Dataset: datasets (GitHub, MatthiasDR96/vision_demonstrator). Classes: c-not defect, no defect, scratch.

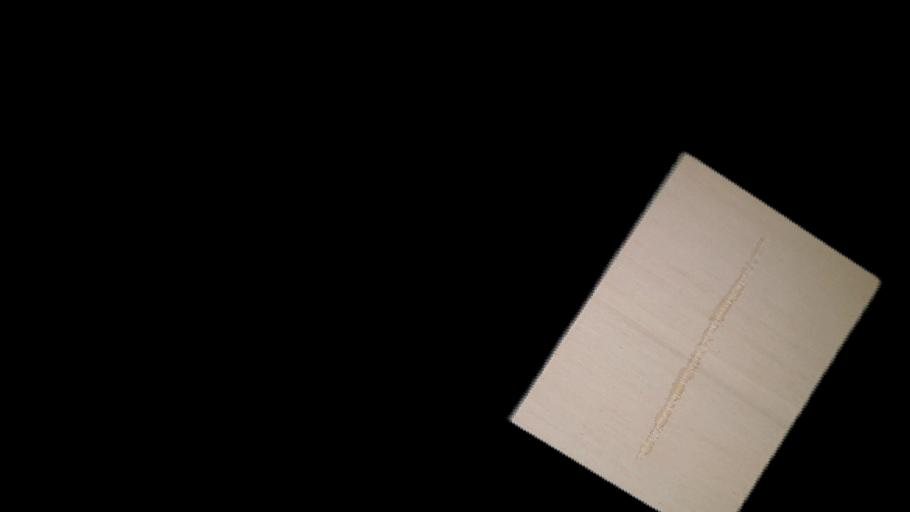
Label: scratch

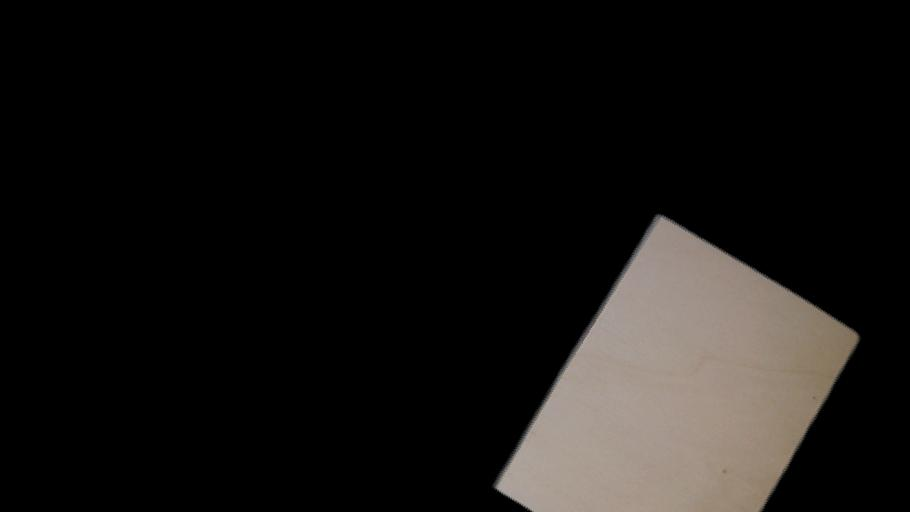
Label: no defect

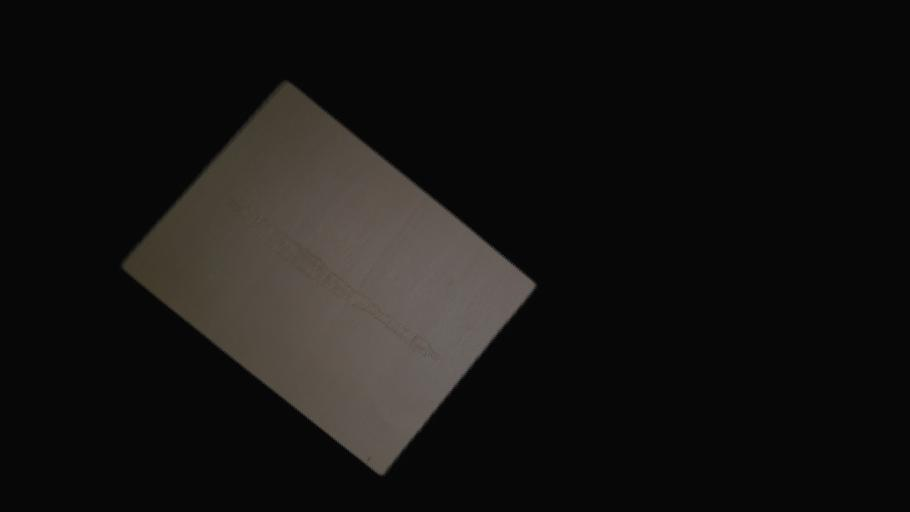
Label: scratch

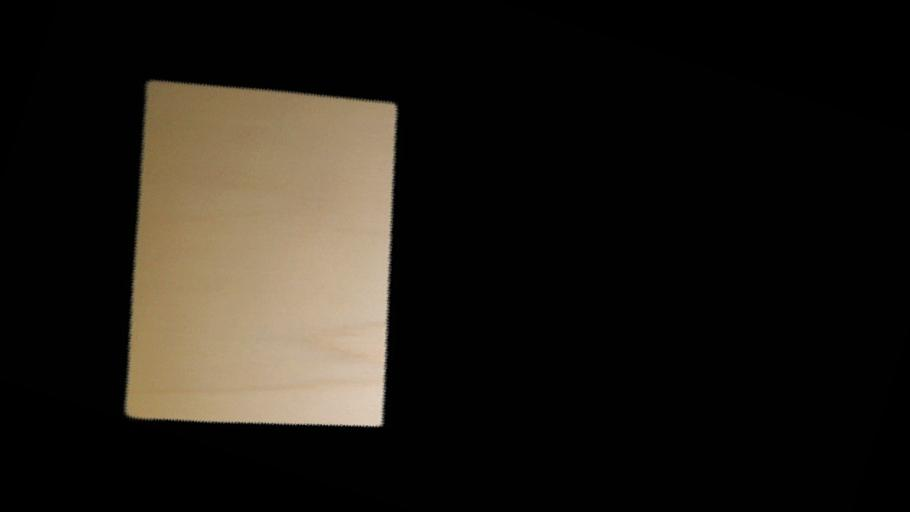
Label: no defect

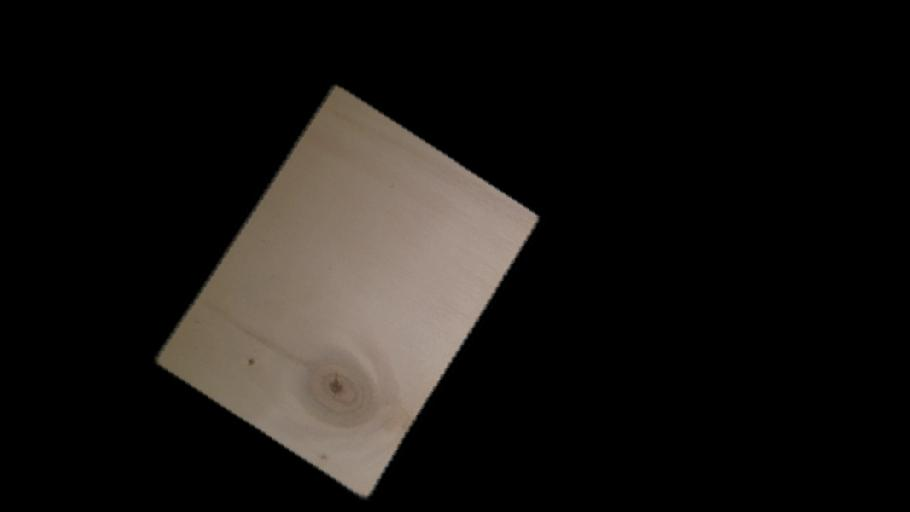
Label: c-not defect

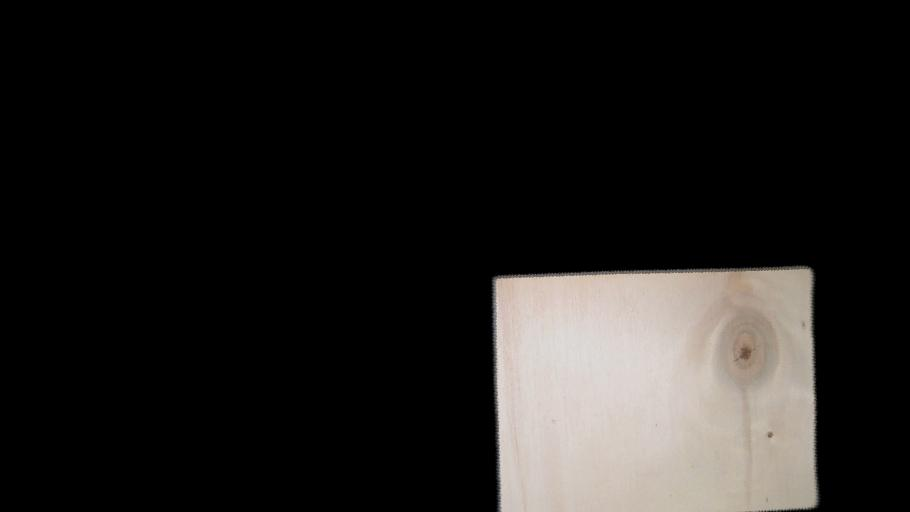
Label: c-not defect
